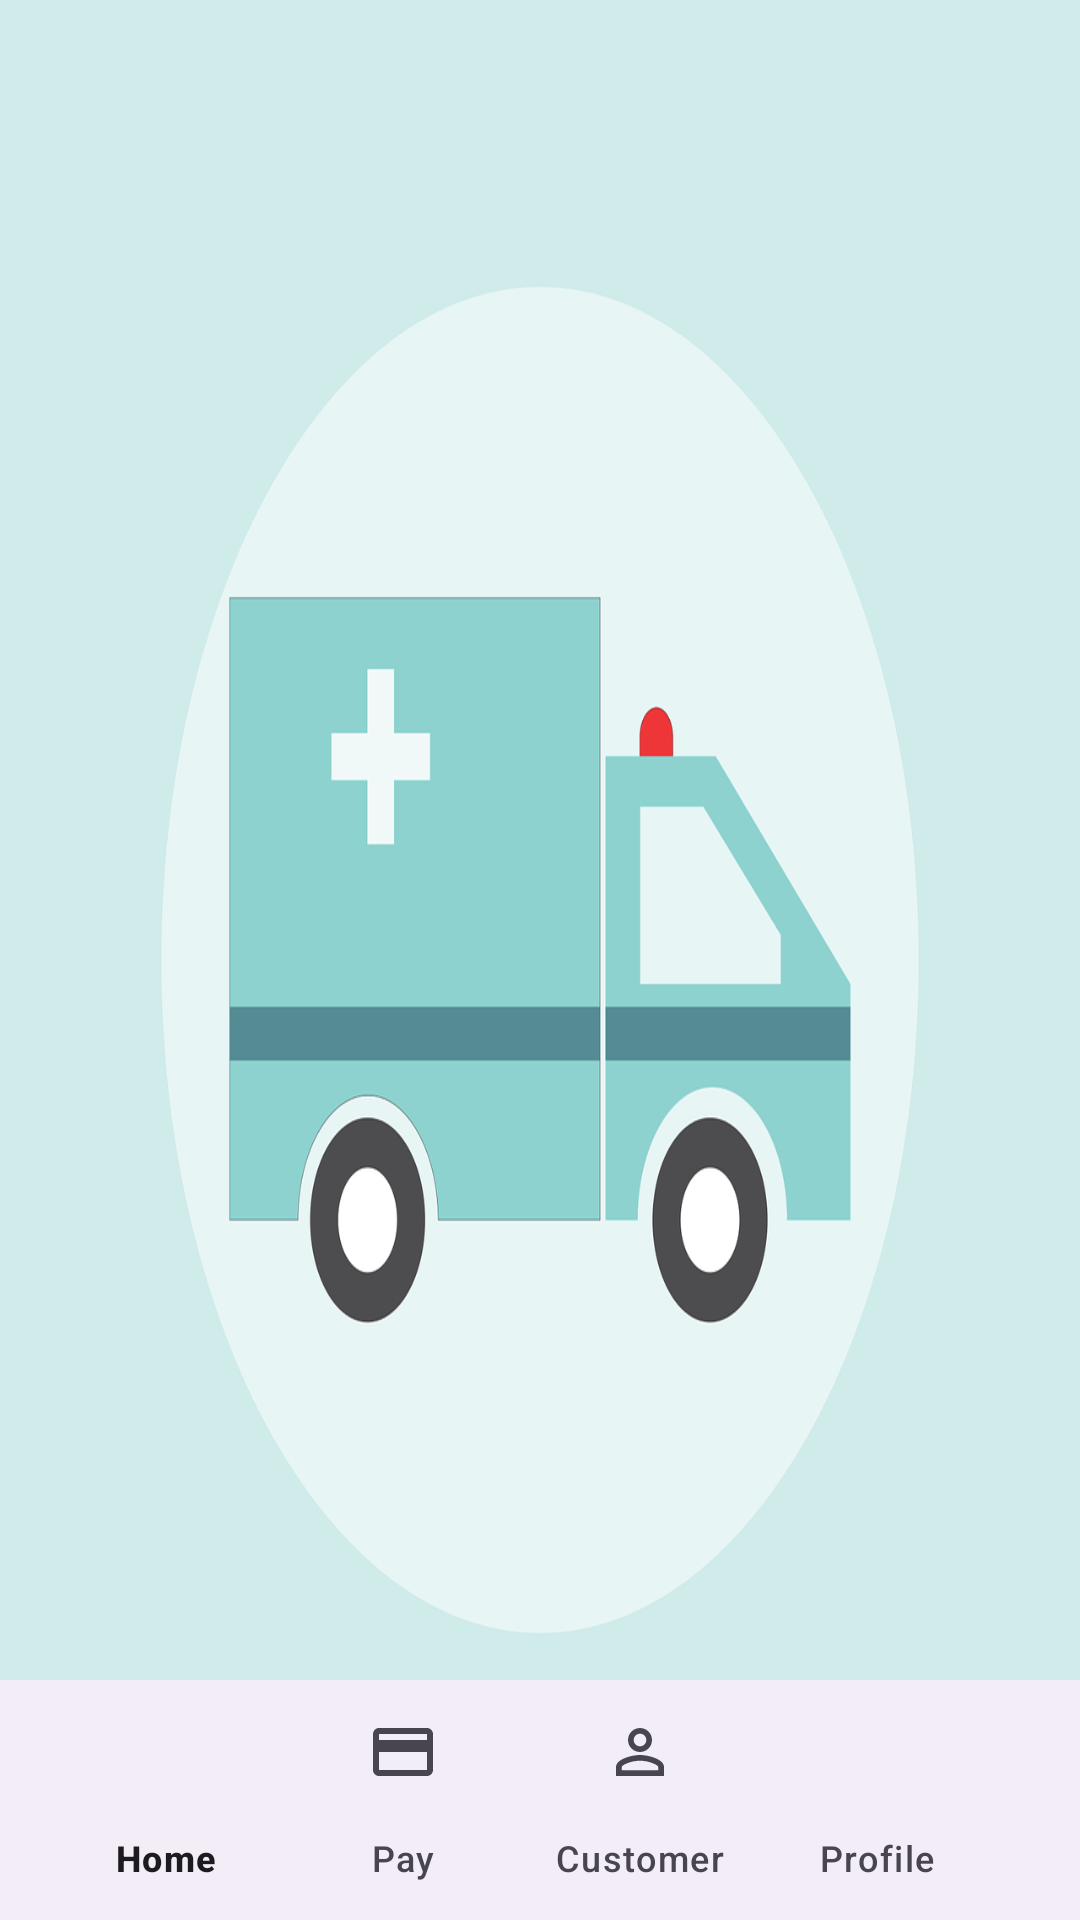

Reconstruct the res/layout file that produces this screen, plus the resources it refers to.
<!-- AndroidManifest.xml: application theme Theme.SafeRider -->
<!-- res/layout/activity_main.xml -->
<?xml version="1.0" encoding="utf-8"?>
<androidx.coordinatorlayout.widget.CoordinatorLayout xmlns:android="http://schemas.android.com/apk/res/android"
    xmlns:app="http://schemas.android.com/apk/res-auto"
    xmlns:tools="http://schemas.android.com/tools"
    android:id="@+id/main"
    android:layout_width="match_parent"
    android:layout_height="match_parent"
    android:orientation="vertical"
    android:gravity="center"
    android:background="@drawable/bg1"
    tools:context=".MainActivity"
    >

    <FrameLayout
        android:id="@+id/frame_layout"
        android:layout_width="match_parent"
        android:layout_height="match_parent" />
    <com.google.android.material.bottomappbar.BottomAppBar
        android:layout_width="match_parent"
        android:layout_height="wrap_content"
        android:id="@+id/bottomAppBar"
        android:layout_gravity="bottom"
        android:background="@color/white"
        app:fabCradleMargin="10dp"
        app:fabCradleRoundedCornerRadius="50dp"
        >
        <com.google.android.material.bottomnavigation.BottomNavigationView
            android:layout_width="wrap_content"
            android:layout_height="wrap_content"
            android:id="@+id/bottomNavView"
            android:layout_marginEnd="20dp"
            app:labelVisibilityMode="labeled"
            app:menu="@menu/bottom_menu"/>
    </com.google.android.material.bottomappbar.BottomAppBar>

</androidx.coordinatorlayout.widget.CoordinatorLayout>
<!-- resources referenced by this layout -->
<resources>
  <color name="white">#FFFFFFFF</color>
  <!-- drawable bg1: png bitmap (drawable, 55157 bytes) -->
  <style name="Theme.SafeRider" parent="Base.Theme.SafeRider" />
  <style name="Base.Theme.SafeRider" parent="Theme.Material3.DayNight.NoActionBar">
          
          
          <item name="colorPrimary">@color/purple</item>
      </style>
  <color name="purple">#8692f7</color>
</resources>
